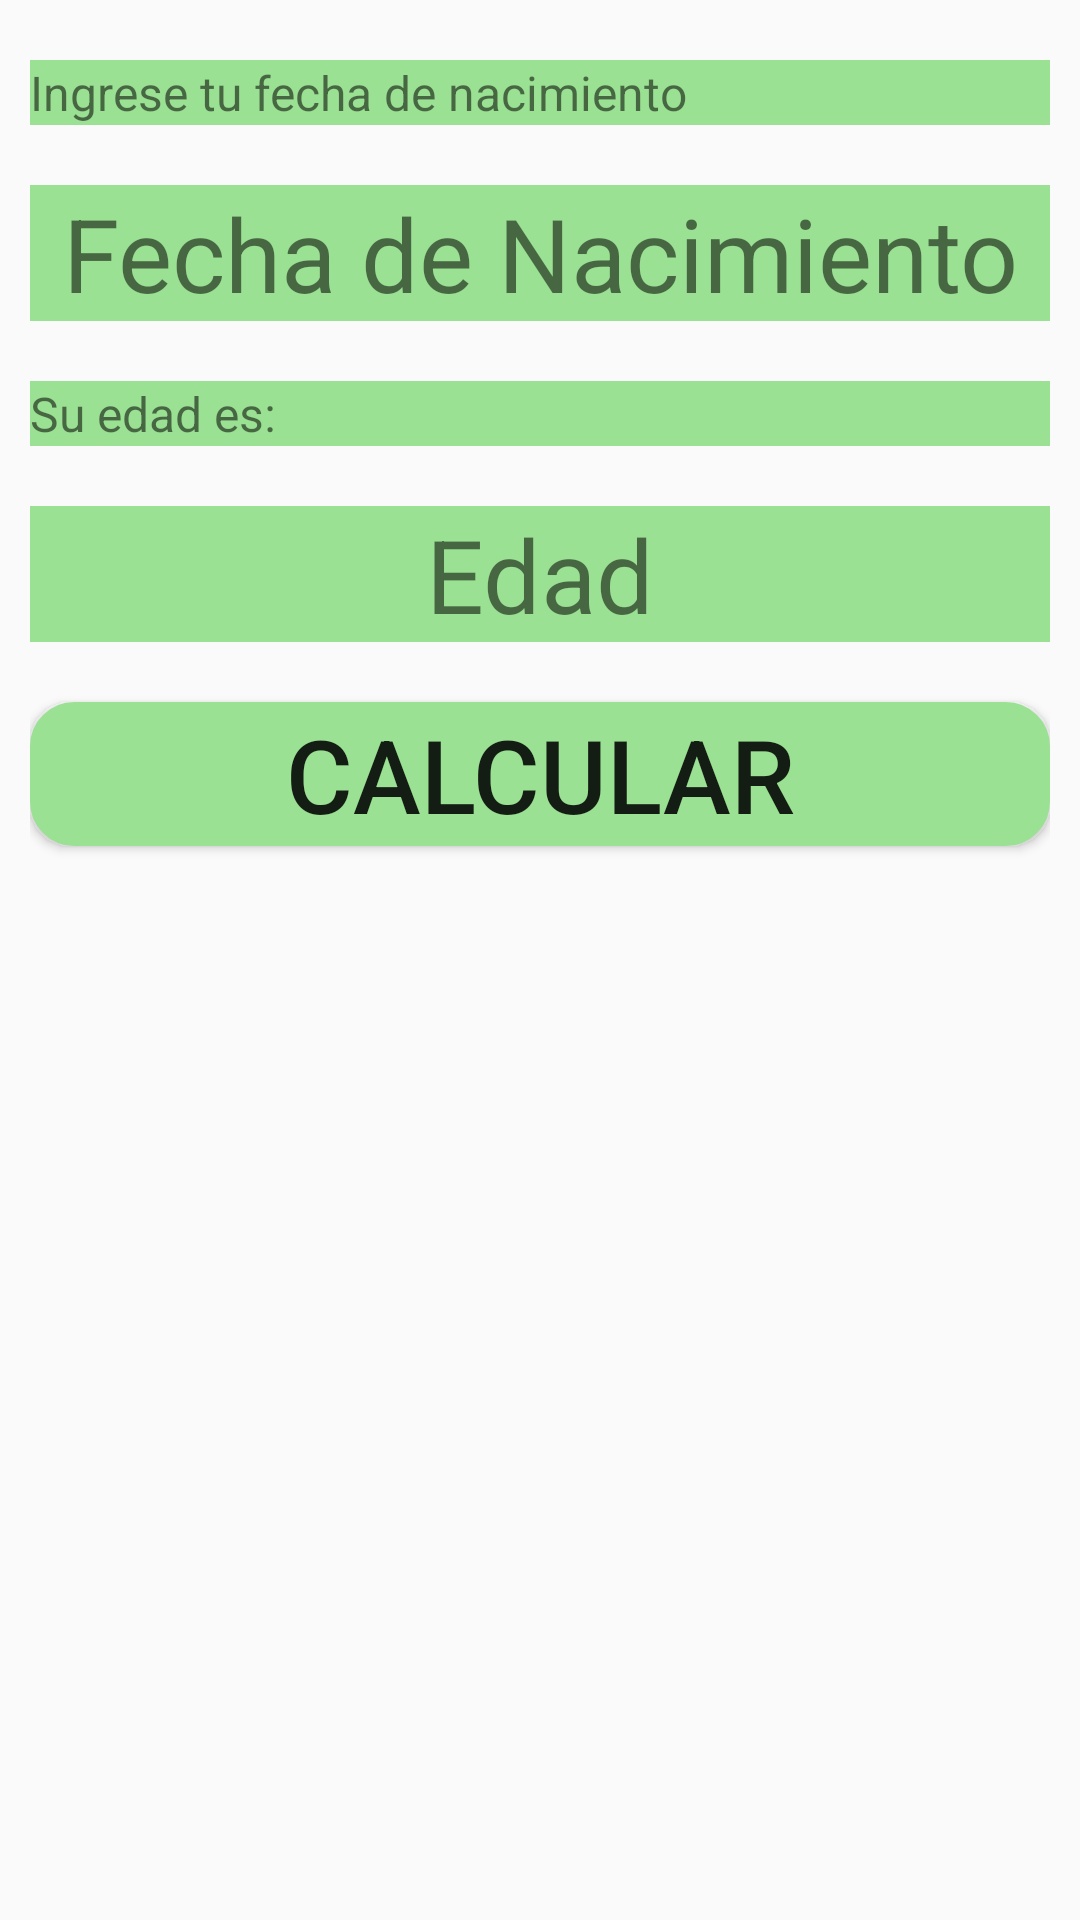

This screen was rendered from an Android layout file. Write that file and the resources it references.
<!-- AndroidManifest.xml: application theme Theme.EjerciciosDApp -->
<!-- res/layout/activity_calcular_edad.xml -->
<?xml version="1.0" encoding="utf-8"?>
<androidx.constraintlayout.widget.ConstraintLayout xmlns:android="http://schemas.android.com/apk/res/android"
    xmlns:app="http://schemas.android.com/apk/res-auto"
    xmlns:tools="http://schemas.android.com/tools"
    android:layout_width="match_parent"
    android:layout_height="match_parent"
    tools:context=".CalcularEdadActivity">

    <LinearLayout
        android:layout_width="match_parent"
        android:layout_height="match_parent"
        android:orientation="vertical"
        android:padding="10dp">

        <TextView
            android:layout_width="match_parent"
            android:layout_height="wrap_content"
            android:layout_marginTop="10dp"
            android:layout_marginBottom="10dp"
            android:background="#9BE193"
            android:text="Ingrese tu fecha de nacimiento"
            android:textSize="16sp" />

        <TextView
            android:id="@+id/tv_fecha_Nacimiento"
            android:layout_width="match_parent"
            android:layout_height="wrap_content"
            android:layout_marginTop="10dp"
            android:layout_marginBottom="10dp"
            android:background="#9BE193"
            android:gravity="center"
            android:text="Fecha de Nacimiento"
            android:textSize="34sp" />

        <TextView
            android:id="@+id/textView15"
            android:layout_width="match_parent"
            android:layout_height="wrap_content"
            android:layout_marginTop="10dp"
            android:layout_marginBottom="10dp"
            android:background="#9BE193"
            android:text="Su edad es:"
            android:textSize="16sp" />

        <TextView
            android:id="@+id/tv_Mostrar_Edad"
            android:layout_width="match_parent"
            android:layout_height="wrap_content"
            android:layout_marginTop="10dp"
            android:layout_marginBottom="10dp"
            android:background="#9BE193"
            android:gravity="center"
            android:text="Edad"
            android:textSize="34sp" />

        <Button
            android:id="@+id/btn_Calcular_Edad"
            android:layout_width="match_parent"
            android:layout_height="wrap_content"
            android:layout_marginTop="10dp"
            android:background="@drawable/botones_redondos"
            android:backgroundTint="#9BE193"
            android:text="Calcular"
            android:textSize="34sp" />
    </LinearLayout>
</androidx.constraintlayout.widget.ConstraintLayout>
<!-- resources referenced by this layout -->
<resources>
  <!-- drawable botones_redondos (drawable) -->
  <?xml version="1.0" encoding="utf-8"?>
  <shape xmlns:android="http://schemas.android.com/apk/res/android" android:shape="rectangle">
      //Color de fondo
      <solid android:color="#037369"/>
          //Color del borde
      <stroke android:width="3dp"
          android:color="#037369"/>
  
      <padding android:left="1dp"
          android:top="1dp"
          android:right="1dp"
          android:bottom="1dp"/>
  
      <corners android:radius="40px"/>
  </shape>
  <style name="Theme.EjerciciosDApp" parent="Theme.AppCompat.Light.NoActionBar">
          
          <item name="colorPrimary">@color/purple_500</item>
          <item name="colorPrimaryVariant">@color/purple_700</item>
          <item name="colorOnPrimary">@color/white</item>
          
          <item name="colorSecondary">@color/teal_200</item>
          <item name="colorSecondaryVariant">@color/teal_700</item>
          <item name="colorOnSecondary">@color/black</item>
          
          <item name="android:statusBarColor" tools:targetApi="l">?attr/colorPrimaryVariant</item>
          
      </style>
  <!-- not gathered from this repository: default colours our renderer supplied (Android Studio template values) -->
  <color name="purple_500">#FF6200EE</color>
  <color name="purple_700">#FF3700B3</color>
  <color name="teal_200">#FF03DAC5</color>
  <color name="teal_700">#FF018786</color>
  <color name="black">#FF000000</color>
  <color name="white">#FFFFFFFF</color>
</resources>
